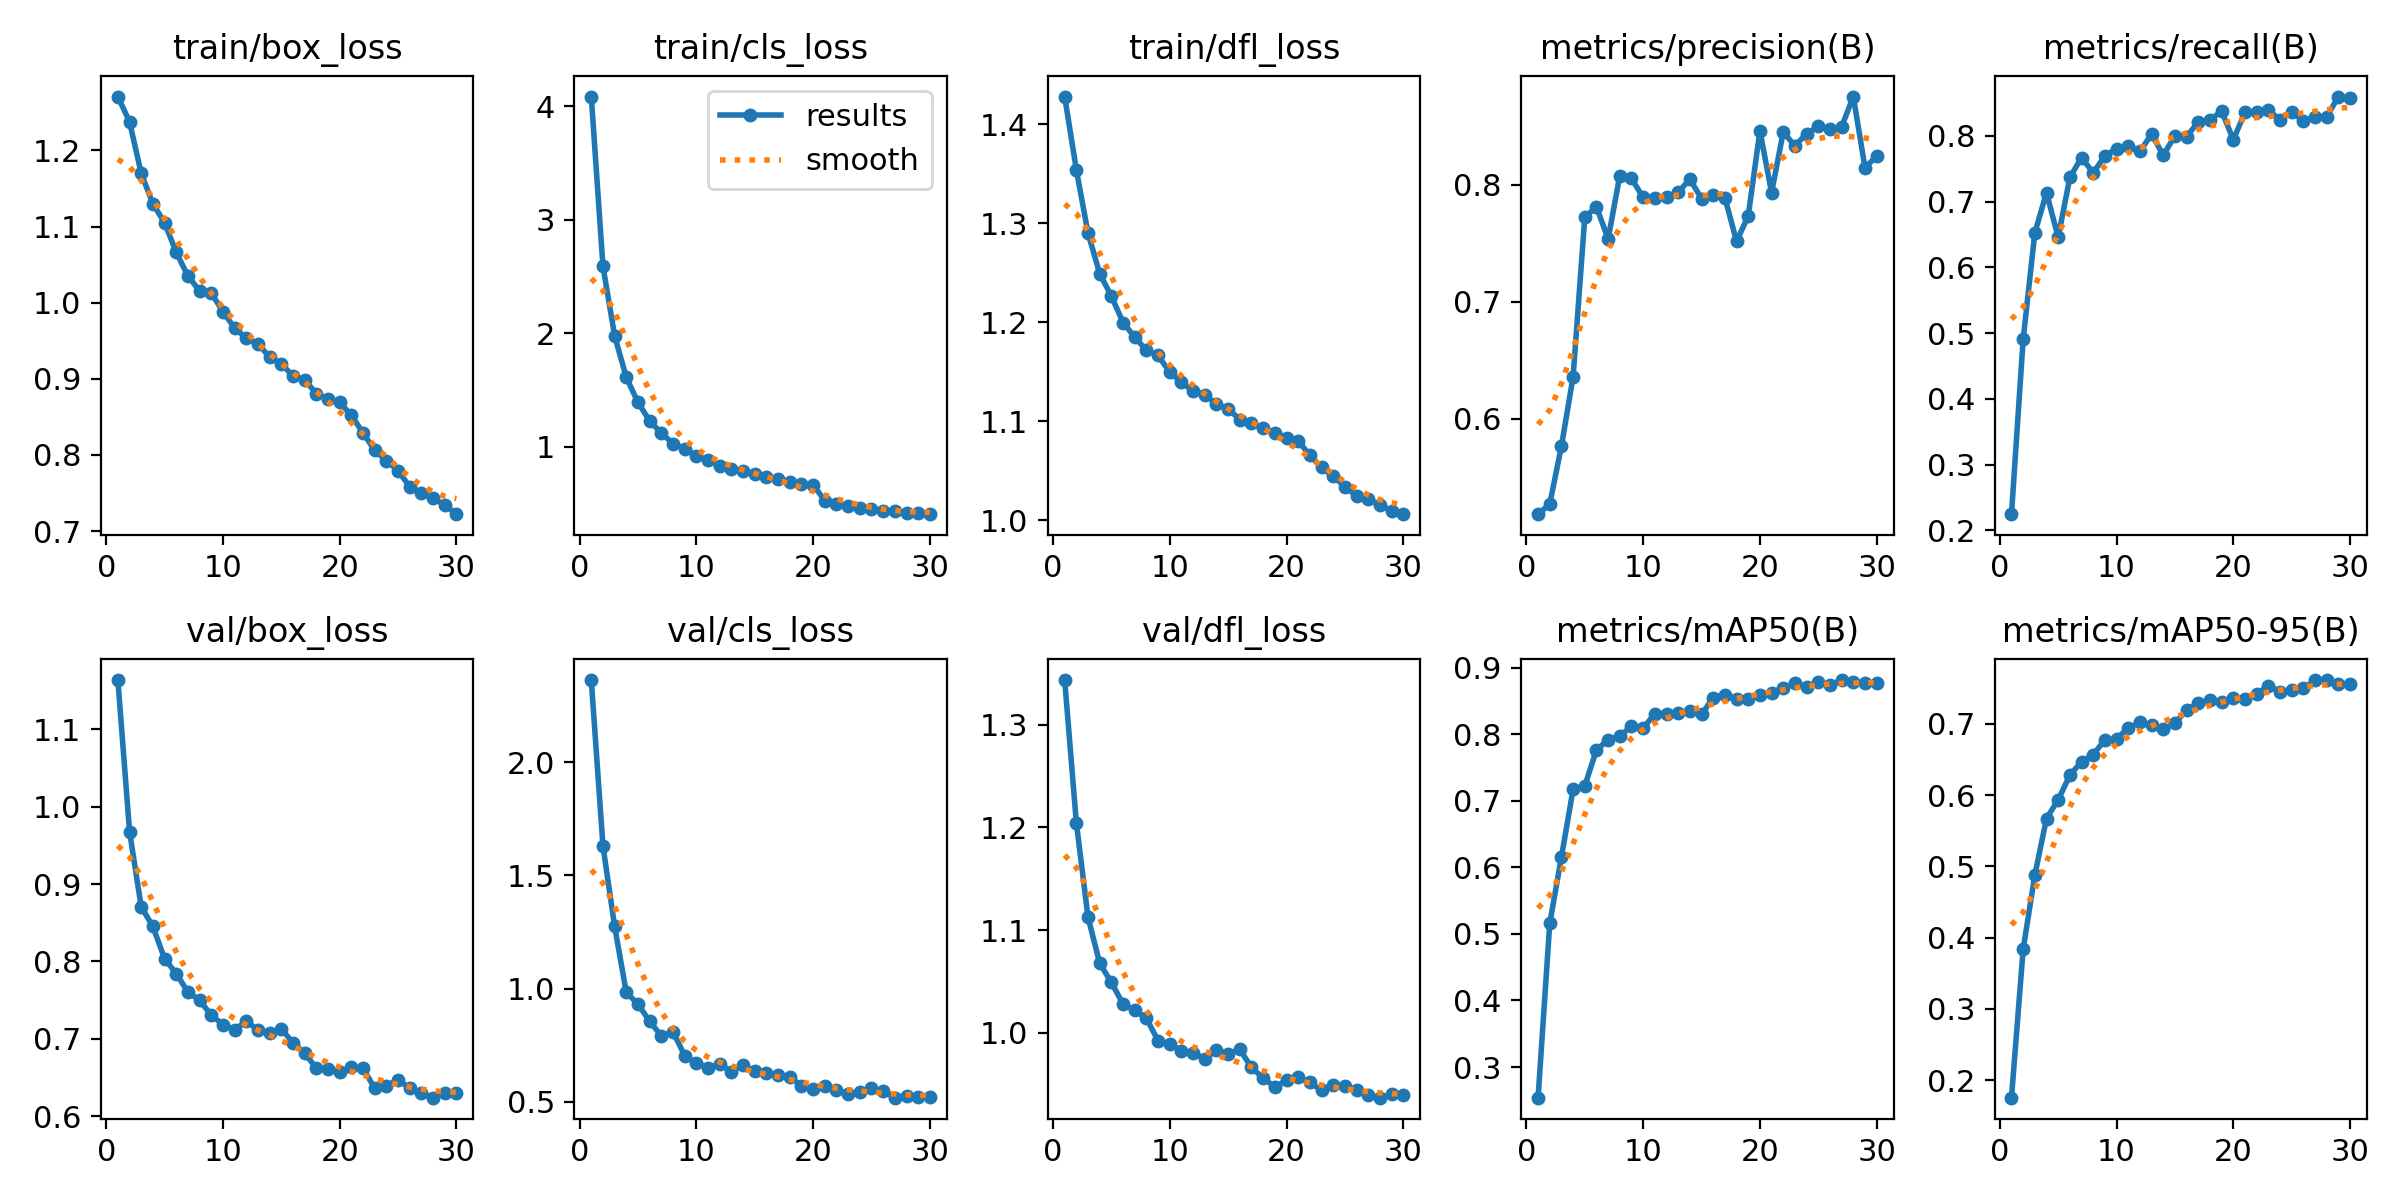

The data file committed next to this chart (first rows):
epoch, time, train/box_loss, train/cls_loss, train/dfl_loss, metrics/precision(B), metrics/recall(B), metrics/mAP50(B), metrics/mAP50-95(B), val/box_loss, val/cls_loss, val/dfl_loss, lr/pg0, lr/pg1, lr/pg2
1, 62.18, 1.271, 4.084, 1.428, 0.5182, 0.2246, 0.254, 0.1754, 1.164, 2.362, 1.343, 7.09111e-05, 7.09111e-05, 7.09111e-05
2, 120.6, 1.238, 2.591, 1.354, 0.5268, 0.4904, 0.5157, 0.3836, 0.9679, 1.63, 1.205, 0.0001372, 0.0001372, 0.0001372
3, 176.1, 1.17, 1.977, 1.29, 0.5764, 0.6524, 0.6153, 0.4877, 0.8705, 1.275, 1.113, 0.0001989, 0.0001989, 0.0001989
4, 231.3, 1.13, 1.612, 1.249, 0.6357, 0.7136, 0.7172, 0.5672, 0.8452, 0.9835, 1.068, 0.0001919, 0.0001919, 0.0001919
5, 286, 1.105, 1.391, 1.226, 0.772, 0.6456, 0.7222, 0.5935, 0.8036, 0.9322, 1.049, 0.0001849, 0.0001849, 0.0001849
6, 340.9, 1.066, 1.229, 1.2, 0.7811, 0.7367, 0.7763, 0.628, 0.7843, 0.856, 1.028, 0.0001779, 0.0001779, 0.0001779
7, 395.5, 1.035, 1.12, 1.185, 0.7535, 0.7669, 0.7914, 0.647, 0.7605, 0.792, 1.022, 0.0001708, 0.0001708, 0.0001708
8, 450.6, 1.016, 1.029, 1.172, 0.8077, 0.7437, 0.797, 0.6568, 0.7499, 0.8094, 1.014, 0.0001638, 0.0001638, 0.0001638
9, 505.9, 1.013, 0.9833, 1.166, 0.8053, 0.7695, 0.8121, 0.6774, 0.7304, 0.7051, 0.9925, 0.0001568, 0.0001568, 0.0001568
10, 560.7, 0.9881, 0.923, 1.149, 0.7891, 0.7805, 0.8086, 0.6794, 0.7184, 0.6733, 0.9892, 0.0001497, 0.0001497, 0.0001497
11, 615.6, 0.9668, 0.8842, 1.139, 0.7883, 0.7839, 0.831, 0.694, 0.7118, 0.6506, 0.9823, 0.0001427, 0.0001427, 0.0001427
12, 670.4, 0.9533, 0.8327, 1.13, 0.7891, 0.7762, 0.8301, 0.7024, 0.7227, 0.667, 0.9809, 0.0001357, 0.0001357, 0.0001357
13, 725, 0.9459, 0.8088, 1.127, 0.7935, 0.8027, 0.8318, 0.6982, 0.7116, 0.6336, 0.9749, 0.0001287, 0.0001287, 0.0001287
14, 779.5, 0.9285, 0.7829, 1.117, 0.8046, 0.7703, 0.8349, 0.6925, 0.707, 0.6622, 0.9831, 0.0001216, 0.0001216, 0.0001216
15, 835.2, 0.9196, 0.761, 1.113, 0.7881, 0.8003, 0.8296, 0.7007, 0.7128, 0.6353, 0.9796, 0.0001146, 0.0001146, 0.0001146
16, 889.9, 0.9039, 0.7344, 1.101, 0.7909, 0.7986, 0.8549, 0.7198, 0.6948, 0.6264, 0.9839, 0.0001076, 0.0001076, 0.0001076
17, 944.5, 0.8988, 0.7162, 1.098, 0.7889, 0.8214, 0.8592, 0.729, 0.6817, 0.617, 0.9664, 0.0001005, 0.0001005, 0.0001005
18, 999, 0.8805, 0.6896, 1.093, 0.7514, 0.8238, 0.853, 0.7333, 0.6618, 0.6101, 0.956, 9.3507e-05, 9.3507e-05, 9.3507e-05
19, 1054, 0.8736, 0.6764, 1.088, 0.7733, 0.8377, 0.8527, 0.7307, 0.6609, 0.5718, 0.9475, 8.6478e-05, 8.6478e-05, 8.6478e-05
20, 1108, 0.8691, 0.6662, 1.083, 0.846, 0.7941, 0.8593, 0.7369, 0.6573, 0.5592, 0.9538, 7.9449e-05, 7.9449e-05, 7.9449e-05
21, 1184, 0.852, 0.5264, 1.08, 0.7931, 0.8355, 0.8621, 0.7347, 0.6633, 0.5701, 0.957, 7.242e-05, 7.242e-05, 7.242e-05
22, 1239, 0.829, 0.4974, 1.065, 0.8451, 0.8367, 0.8694, 0.7416, 0.662, 0.5547, 0.9519, 6.5391e-05, 6.5391e-05, 6.5391e-05
23, 1294, 0.806, 0.4804, 1.053, 0.833, 0.8387, 0.8773, 0.7537, 0.636, 0.5355, 0.9441, 5.8362e-05, 5.8362e-05, 5.8362e-05
24, 1348, 0.7926, 0.4632, 1.044, 0.8436, 0.8247, 0.8703, 0.7452, 0.6396, 0.5451, 0.949, 5.1333e-05, 5.1333e-05, 5.1333e-05
25, 1402, 0.7793, 0.4542, 1.034, 0.8498, 0.8362, 0.8784, 0.7481, 0.6468, 0.5601, 0.9488, 4.4304e-05, 4.4304e-05, 4.4304e-05
26, 1456, 0.7581, 0.4359, 1.024, 0.8472, 0.8227, 0.874, 0.7497, 0.6363, 0.5478, 0.9441, 3.7275e-05, 3.7275e-05, 3.7275e-05
27, 1509, 0.7502, 0.4315, 1.021, 0.8495, 0.8283, 0.8813, 0.7615, 0.6295, 0.5191, 0.9393, 3.0246e-05, 3.0246e-05, 3.0246e-05
28, 1565, 0.7431, 0.4192, 1.015, 0.8753, 0.8289, 0.8777, 0.7615, 0.624, 0.5287, 0.937, 2.3217e-05, 2.3217e-05, 2.3217e-05
29, 1619, 0.7344, 0.4136, 1.009, 0.8145, 0.8597, 0.8767, 0.7556, 0.6301, 0.5221, 0.9403, 1.6188e-05, 1.6188e-05, 1.6188e-05
30, 1673, 0.7223, 0.4071, 1.006, 0.8244, 0.8574, 0.8774, 0.7553, 0.6303, 0.5235, 0.9396, 9.159e-06, 9.159e-06, 9.159e-06
